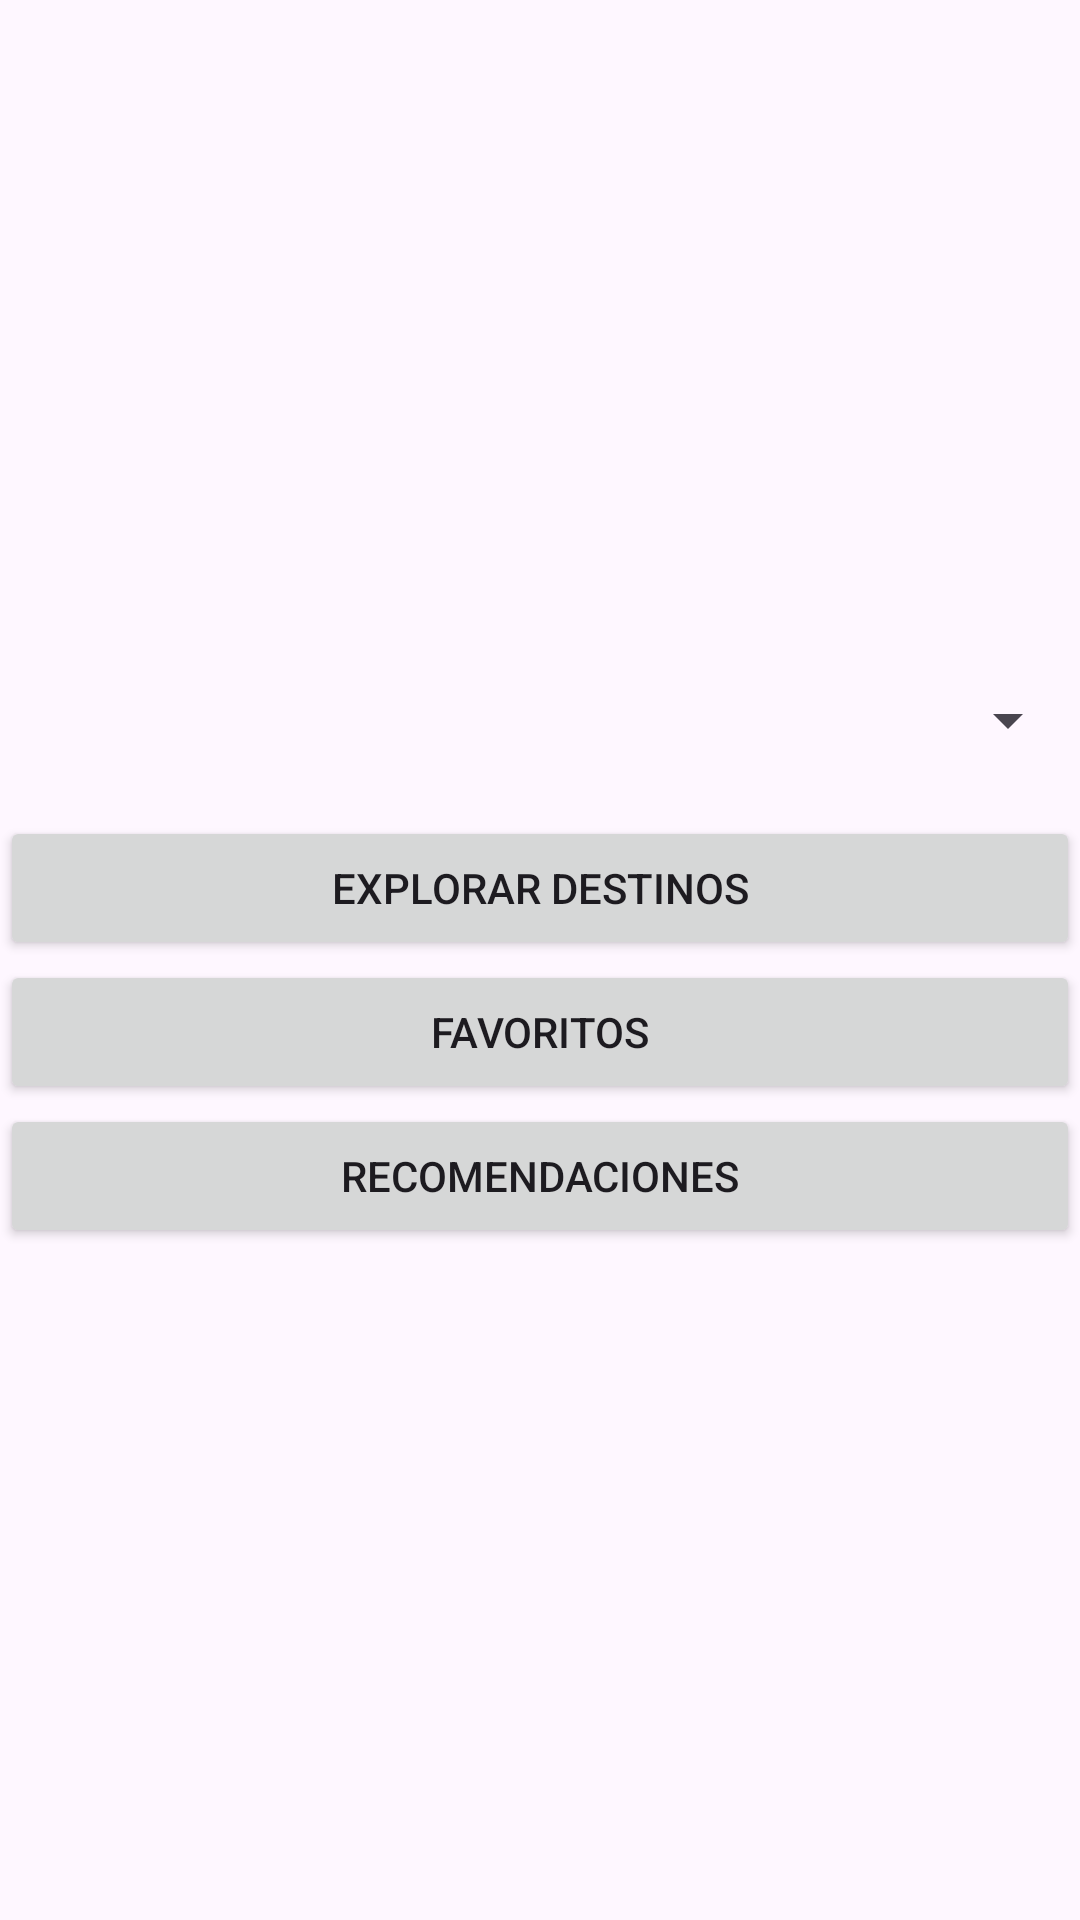

The Android layout XML behind this screen, and the referenced resources:
<!-- AndroidManifest.xml: application theme Theme.TallerMovil -->
<!-- res/layout/activity_main.xml -->
<?xml version="1.0" encoding="utf-8"?>
<LinearLayout xmlns:android="http://schemas.android.com/apk/res/android"
    xmlns:app="http://schemas.android.com/apk/res-auto"
    xmlns:tools="http://schemas.android.com/tools"
    android:layout_width="match_parent"
    android:layout_height="match_parent"
    android:orientation="vertical"
    android:gravity="center_vertical" >



        <Spinner
            android:id="@+id/spinner"
            android:layout_width="match_parent"
            android:layout_height="wrap_content"
            android:layout_marginBottom="16dp"
            android:padding="16dp"
            />

        <Button
            android:id="@+id/button"
            android:layout_width="match_parent"
            android:layout_height="wrap_content"
            android:text="Explorar Destinos" />

        <Button
            android:id="@+id/button2"
            android:layout_width="match_parent"
            android:layout_height="wrap_content"
            android:text="Favoritos" />

        <Button
            android:id="@+id/button3"
            android:layout_width="match_parent"
            android:layout_height="wrap_content"
            android:text="Recomendaciones" />
</LinearLayout>
<!-- resources referenced by this layout -->
<resources>
  <style name="Theme.TallerMovil" parent="Base.Theme.TallerMovil" />
  <style name="Base.Theme.TallerMovil" parent="Theme.Material3.DayNight.NoActionBar">
          
          
      </style>
</resources>
